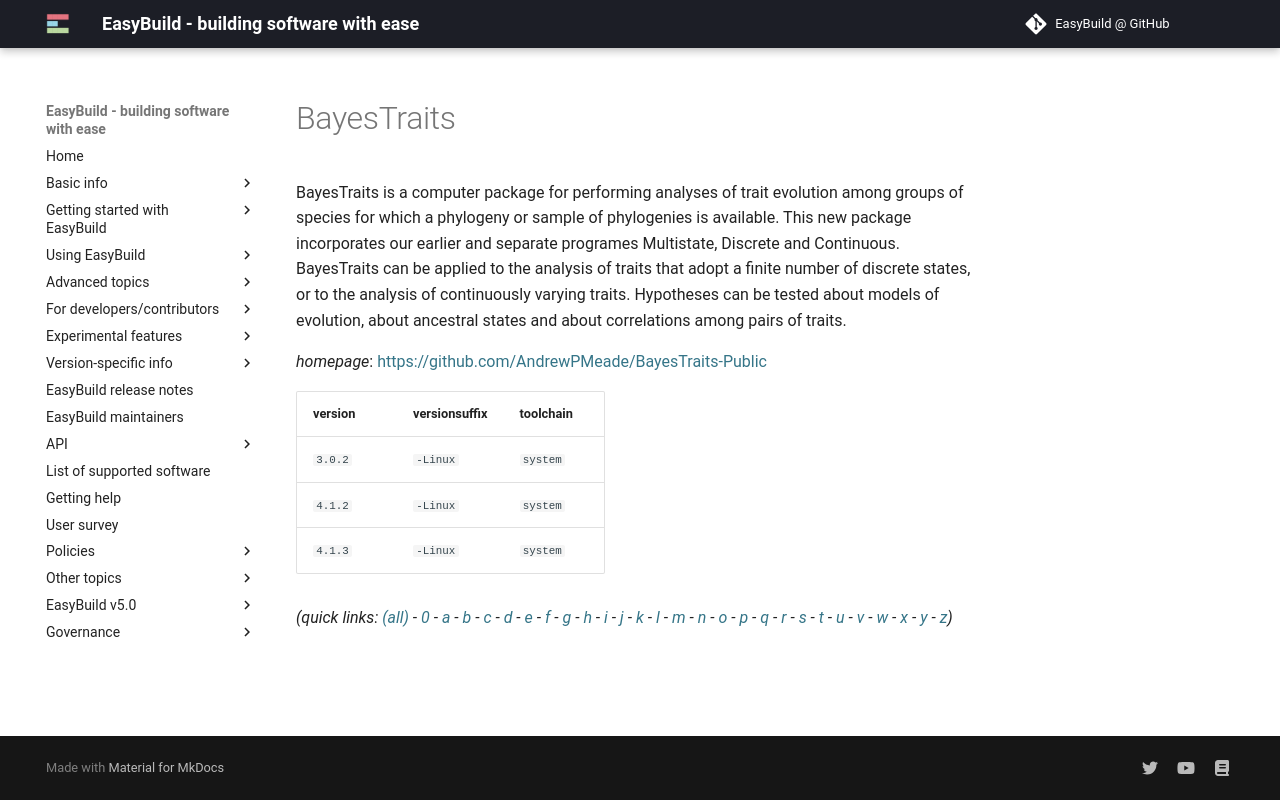

repository: easybuilders/easybuild-docs · page: version-specific/supported-software/b/BayesTraits/index.html · generator: mkdocs

---
search:
  boost: 0.5
---
# BayesTraits

BayesTraits is a computer package for performing analyses of trait  evolution among groups of species for which a phylogeny or sample of phylogenies is  available. This new package incorporates our earlier and separate programes Multistate,  Discrete and Continuous. BayesTraits can be applied to the analysis of traits that adopt  a finite number of discrete states, or to the analysis of continuously varying traits.  Hypotheses can be tested about models of evolution, about ancestral states and about  correlations among pairs of traits.

*homepage*: <https://github.com/AndrewPMeade/BayesTraits-Public>

version | versionsuffix | toolchain
--------|---------------|----------
``3.0.2`` | ``-Linux`` | ``system``
``4.1.2`` | ``-Linux`` | ``system``


*(quick links: [(all)](../index.md) - [0](../0/index.md) - [a](../a/index.md) - [b](../b/index.md) - [c](../c/index.md) - [d](../d/index.md) - [e](../e/index.md) - [f](../f/index.md) - [g](../g/index.md) - [h](../h/index.md) - [i](../i/index.md) - [j](../j/index.md) - [k](../k/index.md) - [l](../l/index.md) - [m](../m/index.md) - [n](../n/index.md) - [o](../o/index.md) - [p](../p/index.md) - [q](../q/index.md) - [r](../r/index.md) - [s](../s/index.md) - [t](../t/index.md) - [u](../u/index.md) - [v](../v/index.md) - [w](../w/index.md) - [x](../x/index.md) - [y](../y/index.md) - [z](../z/index.md))*
